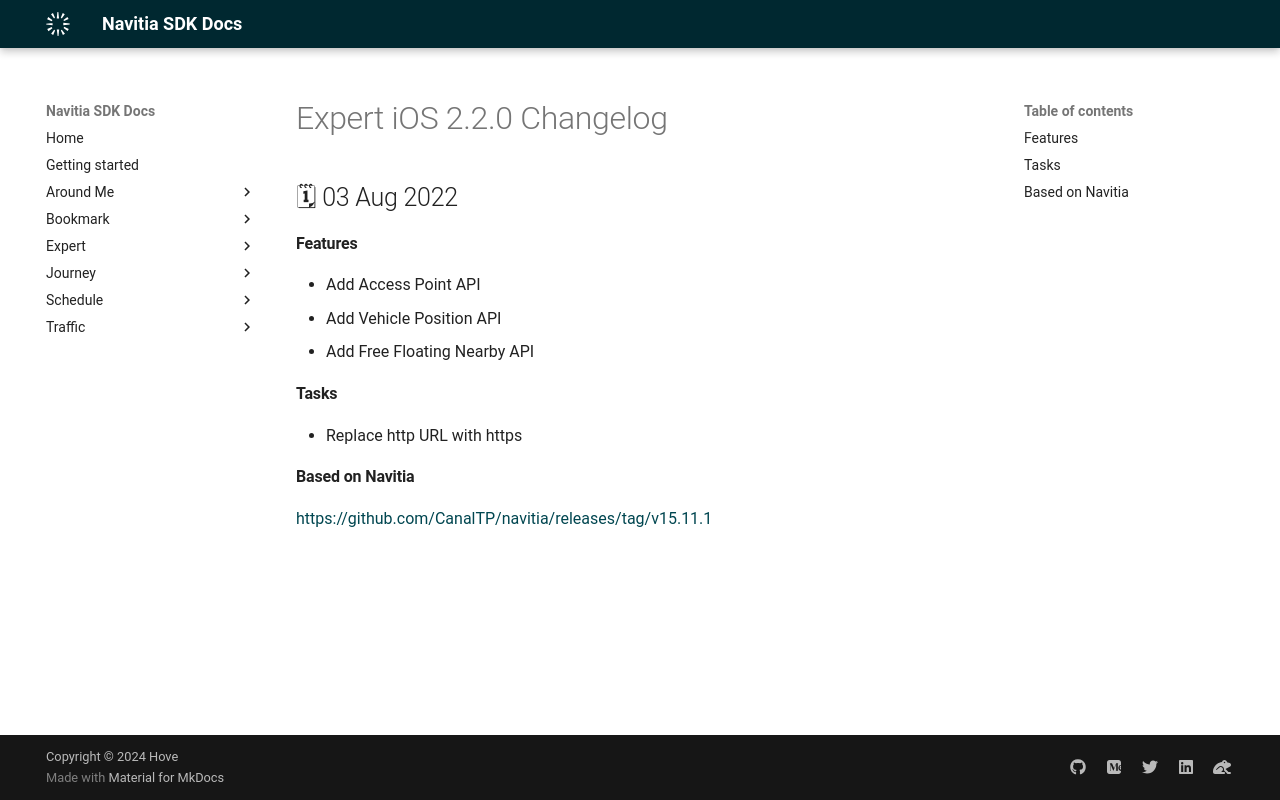

repository: hove-io/navitia_sdk_docs · page: expert/ios/releases/2.2.0/index.html · generator: mkdocs

---
title: Expert iOS 2.2.0 - Changelog - Navitia SDK Docs
---

# Expert iOS 2.2.0 Changelog

<h2>🗓 03 Aug 2022</h2>

#### Features
- Add Access Point API
- Add Vehicle Position API
- Add Free Floating Nearby API

#### Tasks 
- Replace http URL with https

#### Based on Navitia
<a target="_blank" href="https://github.com/CanalTP/navitia/releases/tag/v15.11.1">https://github.com/CanalTP/navitia/releases/tag/v15.11.1</a>
